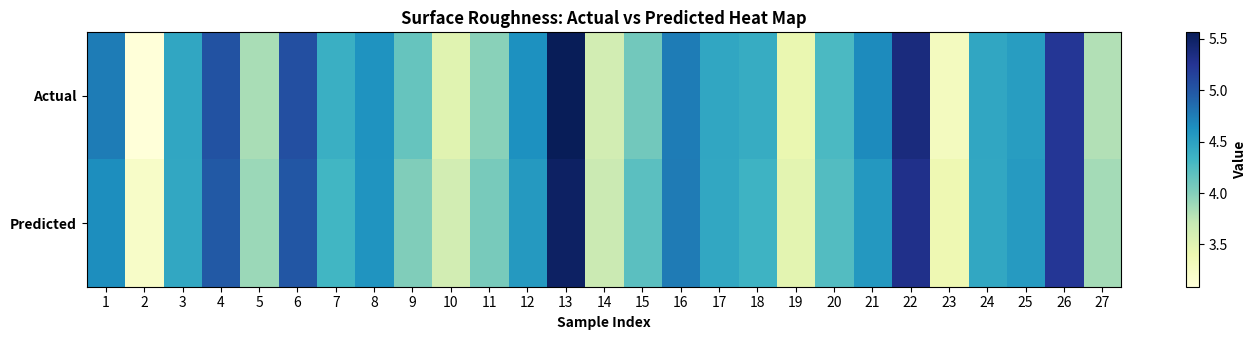
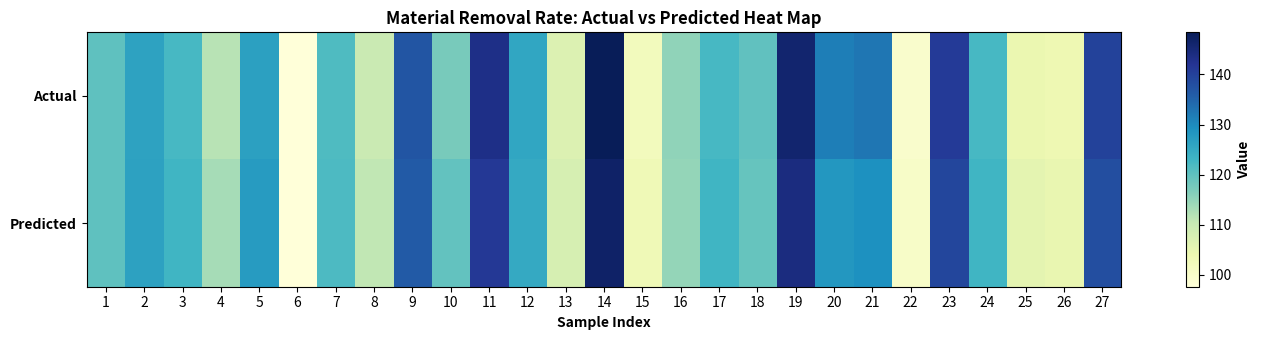
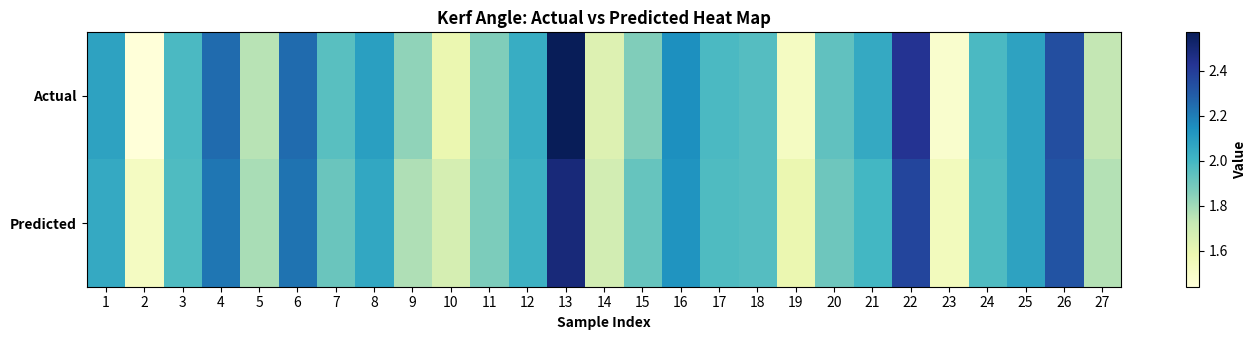

The script that saved these images, in order:
import pandas as pd
import matplotlib.pyplot as plt
import numpy as np

# === DATA ===
surface_data = {
    'Exp.value': [4.75, 3.09, 4.46, 5.02, 3.84, 5.04, 4.38, 4.61, 4.14, 3.50,
                  3.97, 4.63, 5.56, 3.62, 4.08, 4.75, 4.46, 4.41, 3.42, 4.27,
                  4.67, 5.36, 3.29, 4.46, 4.53, 5.23, 3.80],
    'Ensemble': [4.65, 3.22, 4.45, 4.98, 3.90, 5.00, 4.32, 4.60, 4.01, 3.62,
                 4.05, 4.56, 5.50, 3.67, 4.19, 4.76, 4.45, 4.35, 3.48, 4.23,
                 4.57, 5.29, 3.38, 4.45, 4.55, 5.23, 3.86]
}

mrr_data = {
    'Exp.value': [119.98, 126.36, 122.4, 111.57, 126.63, 97.63, 121.6, 109.81, 137.08, 117.28,
                  143.3, 125.7, 106.95, 148.41, 102.02, 115.2, 122.4, 119.69, 145.92, 131.74,
                  132.71, 99.7, 140.98, 122.4, 104.26, 103.66, 139.85],
    'Ensemble': [119.91, 126.48, 123.15, 113.14, 127.55, 97.70, 121.78, 110.90, 136.23, 119.61,
                 141.41, 125.05, 107.78, 146.81, 103.09, 114.79, 123.15, 119.10, 144.08, 128.20,
                 129.19, 100.24, 139.20, 123.15, 105.50, 104.67, 137.92]
}

kerf_data = {
    'Exp.value': [2.08, 1.44, 1.98, 2.25, 1.75, 2.25, 1.95, 2.09, 1.83, 1.59,
                  1.86, 2.04, 2.57, 1.64, 1.86, 2.15, 1.98, 1.96, 1.52, 1.93,
                  2.05, 2.43, 1.48, 1.98, 2.08, 2.34, 1.73],
    'Ensemble': [2.05, 1.52, 1.97, 2.22, 1.78, 2.23, 1.91, 2.06, 1.77, 1.67,
                 1.87, 2.02, 2.49, 1.68, 1.92, 2.13, 1.97, 1.96, 1.59, 1.90,
                 2.00, 2.37, 1.54, 1.97, 2.08, 2.32, 1.76]

}

datasets = {
    "Surface Roughness": surface_data,
    "Material Removal Rate": mrr_data,
    "Kerf Angle": kerf_data
}
# === PLOT SEPARATE HEATMAPS ===
for name, data_dict in datasets.items():
    df = pd.DataFrame(data_dict)
    df = df.rename(columns={'Exp.value':'Actual', 'Ensemble':'Predicted'})  # rename for clarity
    plt.figure(figsize=(14, 3.5))

    heat_matrix = np.vstack([df['Actual'].values, df['Predicted'].values])

    im = plt.imshow(heat_matrix, aspect='auto', cmap='YlGnBu',  # changed colormap
                    vmin=min(df['Actual'].min(), df['Predicted'].min()),
                    vmax=max(df['Actual'].max(), df['Predicted'].max()),
                    interpolation='nearest')

    plt.yticks([0, 1], ['Actual', 'Predicted'], fontweight='bold')
    plt.xticks(np.arange(len(df['Actual'])), np.arange(1, len(df['Actual'])+1))
    plt.xlabel('Sample Index', fontweight='bold')
    plt.title(f'{name}: Actual vs Predicted Heat Map', fontweight='bold')

    cbar = plt.colorbar(im)
    cbar.set_label('Value', fontweight='bold')

    plt.tight_layout()
    plt.show()
